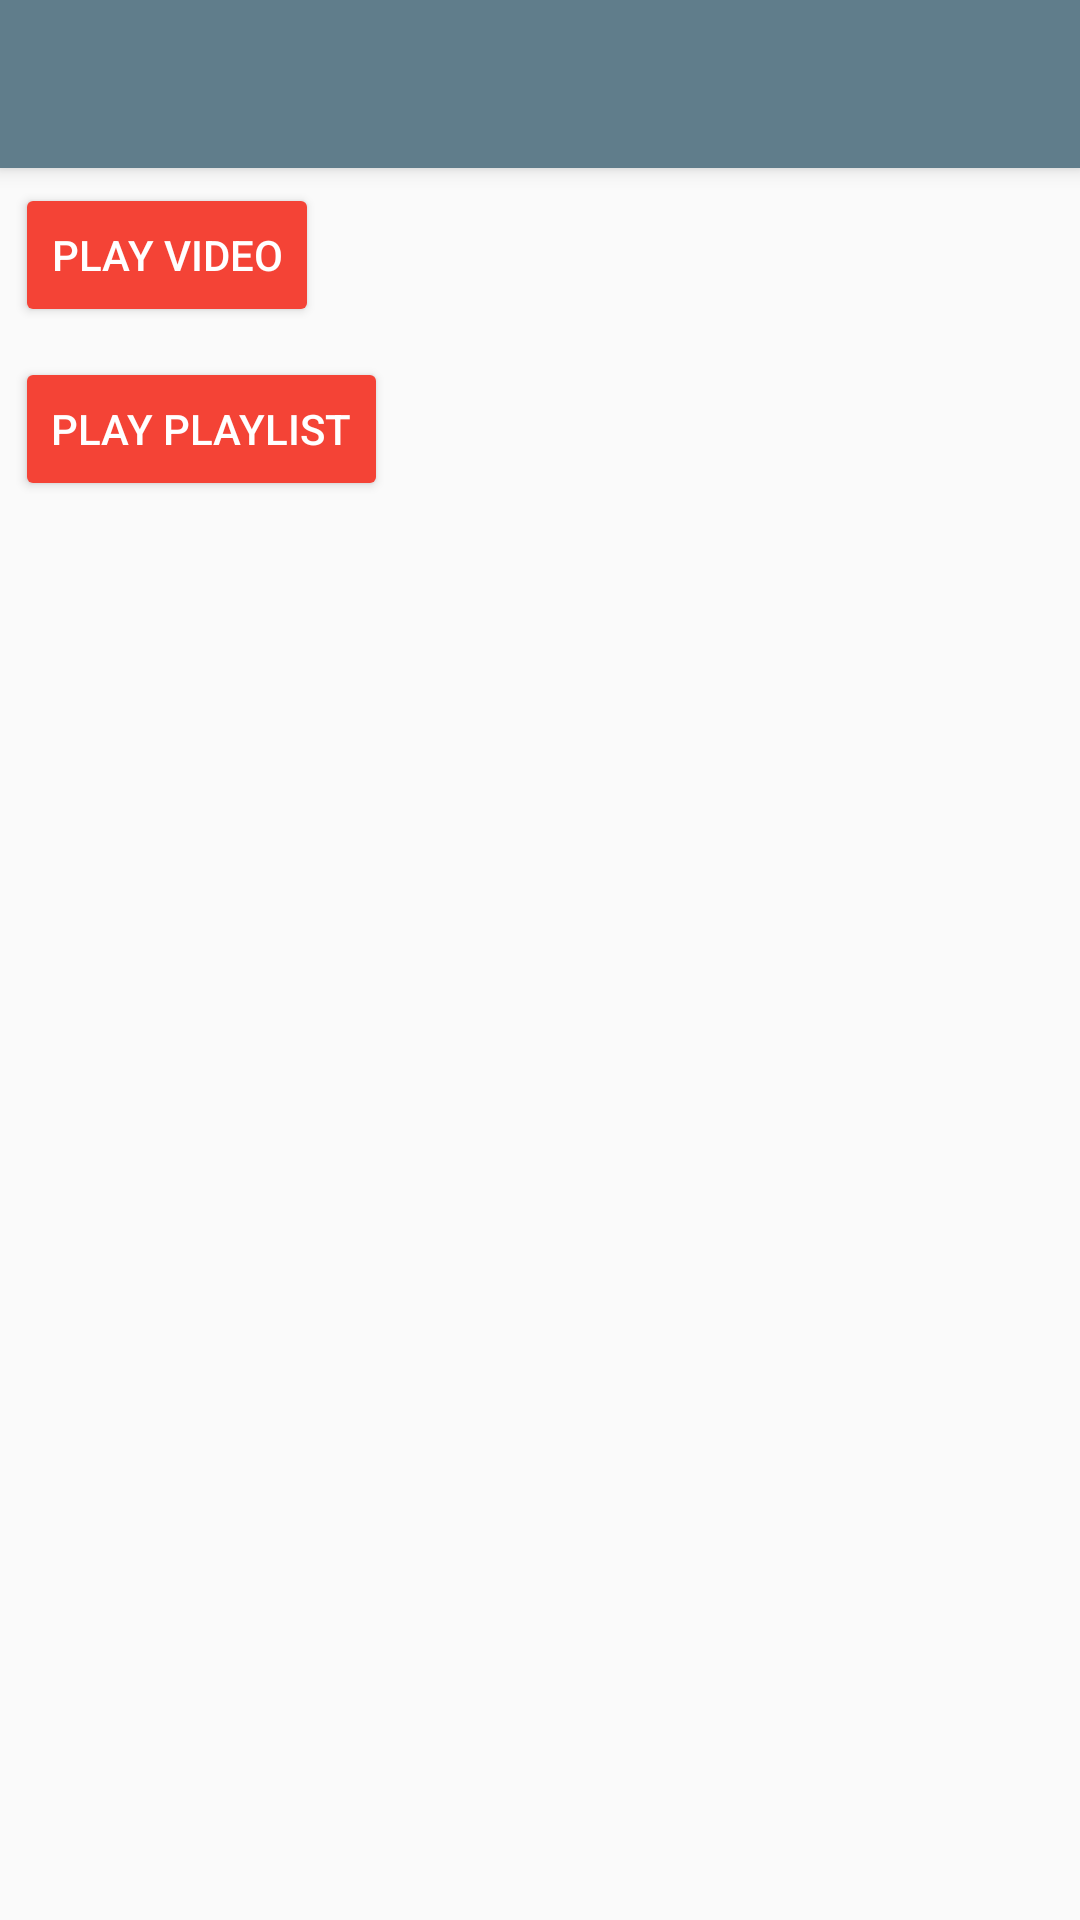

The Android layout XML behind this screen, and the referenced resources:
<!-- AndroidManifest.xml: application theme AppTheme -->
<!-- res/layout/activity_standalone.xml -->
<?xml version="1.0" encoding="utf-8"?>
<android.support.design.widget.CoordinatorLayout xmlns:android="http://schemas.android.com/apk/res/android"
    xmlns:app="http://schemas.android.com/apk/res-auto"
    xmlns:tools="http://schemas.android.com/tools"
    android:layout_width="match_parent"
    android:layout_height="match_parent"
    android:fitsSystemWindows="true"
    tools:context="com.example.nino.youtubeplayer.StandaloneActivity">

    <android.support.design.widget.AppBarLayout
        android:layout_width="match_parent"
        android:layout_height="wrap_content"
        android:theme="@style/AppTheme.AppBarOverlay">

        <android.support.v7.widget.Toolbar
            android:id="@+id/toolbar"
            android:layout_width="match_parent"
            android:layout_height="?attr/actionBarSize"
            android:background="?attr/colorPrimary"
            app:popupTheme="@style/AppTheme.PopupOverlay" />

    </android.support.design.widget.AppBarLayout>

    <include layout="@layout/content_standalone" />


</android.support.design.widget.CoordinatorLayout>
<!-- res/layout/content_standalone.xml (included above) -->
<?xml version="1.0" encoding="utf-8"?>
<LinearLayout xmlns:android="http://schemas.android.com/apk/res/android"
    xmlns:app="http://schemas.android.com/apk/res-auto"
    xmlns:tools="http://schemas.android.com/tools"
    android:id="@+id/content_standalone"
    android:layout_width="match_parent"
    android:layout_height="match_parent"
    app:layout_behavior="@string/appbar_scrolling_view_behavior"
    tools:context="com.example.nino.youtubeplayer.StandaloneActivity"
    tools:showIn="@layout/activity_standalone"
    android:orientation="vertical">

    <Button
        android:id="@+id/btnPlayVideo"
        android:layout_width="wrap_content"
        android:layout_height="wrap_content"
        android:layout_margin="5dp"
        android:text="@string/play_video"
        style="@style/Widget.AppCompat.Button.Colored"/>

    <Button
        android:id="@+id/btnPlayerList"
        android:layout_width="wrap_content"
        android:layout_height="wrap_content"
        android:layout_margin="5dp"
        android:text="@string/play_playlist"
        style="@style/Widget.AppCompat.Button.Colored"/>

</LinearLayout>
<!-- resources referenced by this layout -->
<resources>
  <string name="play_playlist">Play Playlist</string>
  <string name="play_video">Play Video</string>
  <style name="AppTheme.AppBarOverlay" parent="ThemeOverlay.AppCompat.Dark.ActionBar" />
  <style name="AppTheme.PopupOverlay" parent="ThemeOverlay.AppCompat.Light" />
  <style name="AppTheme" parent="Theme.AppCompat.Light.DarkActionBar">
          
          <item name="colorPrimary">@color/blue_grey_500</item>
          <item name="colorPrimaryDark">@color/blue_grey_700</item>
          <item name="colorAccent">@color/red_500</item>
      </style>
  <color name="blue_grey_500">#607D8B</color>
  <color name="blue_grey_700">#455A64</color>
  <color name="red_500">#F44336</color>
</resources>
